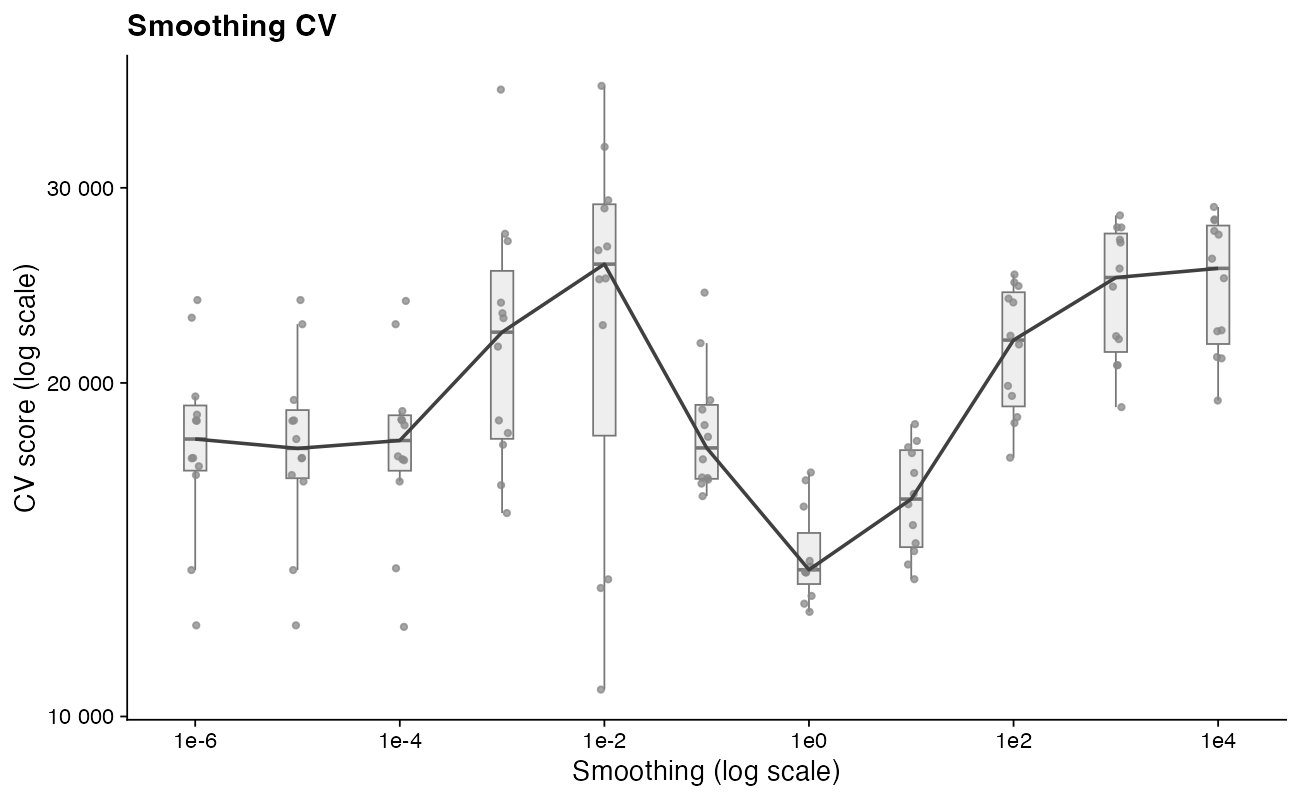

The data file committed next to this chart (first rows):
smoothing	accepted	discarded	median_cv	selected	cv_1	cv_2	cv_3	cv_4	cv_5	cv_6	cv_7	cv_8	cv_9	cv_10	cv_11	cv_12
10000	12	0	25376	False	22311	21105	21048	27219	27429	28092	19281	24860	28830	22266	25892	28045
1000	12	0	24897	False	22042	20750	20751	26774	26934	27629	19018	24429	28331	21906	25365	27634
100.0	12	0	21862	False	19878	18402	18629	23832	23641	24463	17122	21663	25054	19467	22061	24643
10.0	12	0	15711	False	14883	13714	14100	17498	16589	17287	13302	15880	18358	14334	15542	17728
1.0	12	0	13564	True	13625	12847	12641	16604	13651	13818	12429	13490	16336	13492	13503	15468
0.1	12	0	17474	False	18923	17065	15808	24129	16359	16413	16432	16225	21723	17882	18322	19294
0.01	12	0	25601	False	28747	26557	13060	37079	10575	13298	24807	22551	32666	24850	29235	26351
0.001	12	0	22225	False	26855	18501	15261	36792	16171	17589	23117	21569	27265	23632	22881	18023
0.0001	12	0	17744	False	17033	18501	18317	23715	18865	22595	13607	12047	17068	16296	17171	18535
1e-05	12	0	17456	False	17113	18501	17799	23760	19305	22595	13557	12085	17101	16296	16516	18485
1e-06	12	0	17799	False	17113	18501	18724	23760	19445	22904	13557	12085	17101	16820	16516	18485
